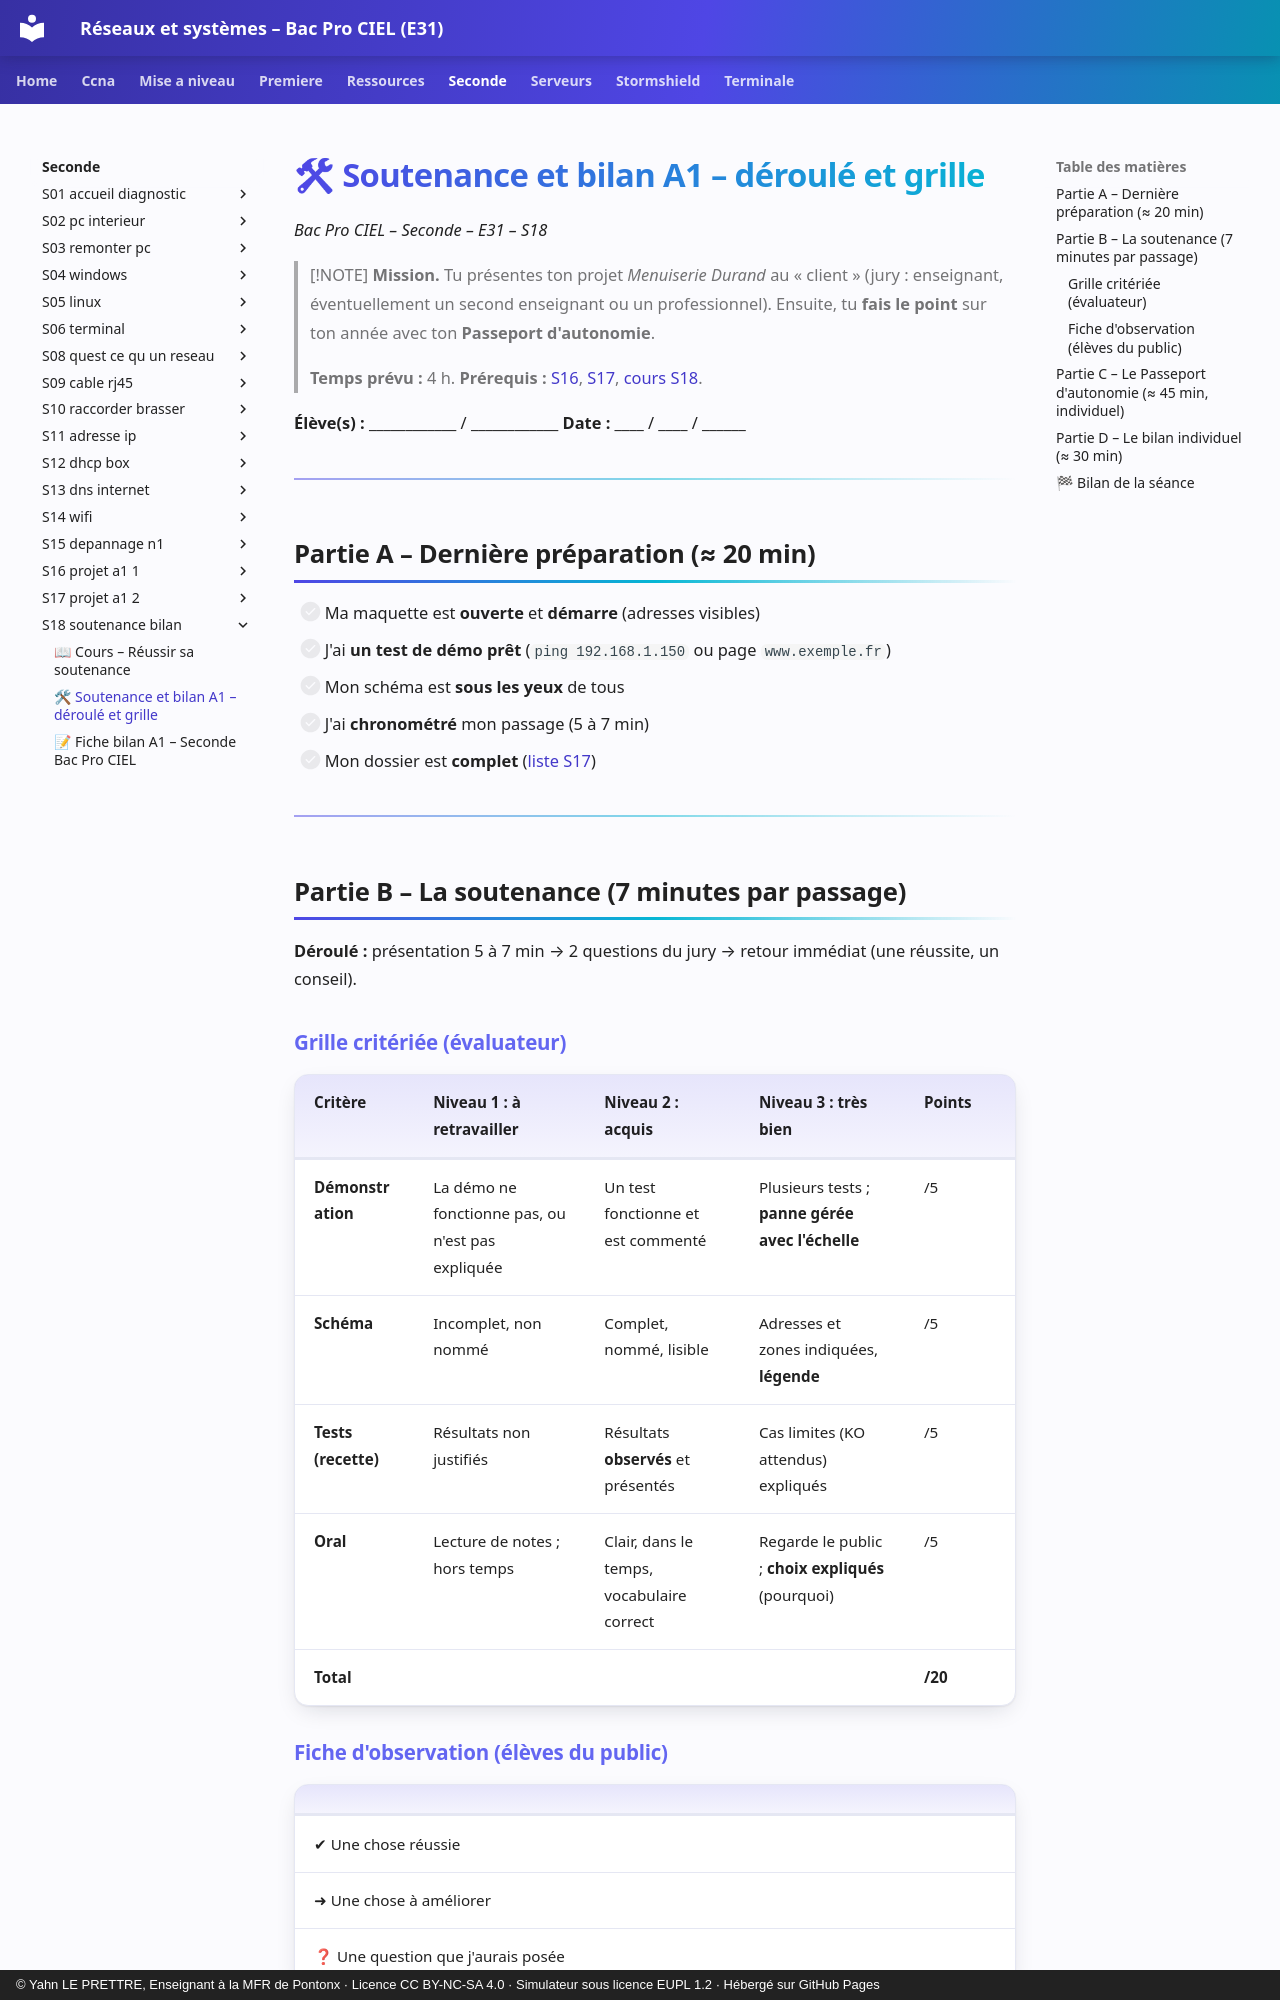

repository: YahnLP/bacprociel-reseau-systeme · page: seconde/S18-soutenance-bilan/02-tp/index.html · generator: mkdocs · copyright: © Yahn LE PRETTRE, Enseignant à la MFR de Pontonx · Licence CC BY-NC-SA 4.0 · Simulateur sous licence EUPL 1.2 · Hébergé sur GitHub Pages

# 🛠 Soutenance et bilan A1 – déroulé et grille

*Bac Pro CIEL – Seconde – E31 – S18*

> [!NOTE]
> **Mission.** Tu présentes ton projet *Menuiserie Durand* au « client » (jury : enseignant, éventuellement un second enseignant ou un professionnel). Ensuite, tu **fais le point** sur ton année avec ton **Passeport d'autonomie**.
>
> **Temps prévu :** 4 h. **Prérequis :** [S16](../S16-projet-a1-1/02-tp.md), [S17](../S17-projet-a1-2/02-tp.md), [cours S18](01-cours.md).

**Élève(s) :** ____________ / ____________ **Date :** ____ / ____ / ______

---

## Partie A – Dernière préparation (≈ 20 min)

- [ ] Ma maquette est **ouverte** et **démarre** (adresses visibles)
- [ ] J'ai **un test de démo prêt** (`ping 192.168.1.150` ou page `www.exemple.fr`)
- [ ] Mon schéma est **sous les yeux** de tous
- [ ] J'ai **chronométré** mon passage (5 à 7 min)
- [ ] Mon dossier est **complet** ([liste S17](../S17-projet-a1-2/02-tp.md))

---

## Partie B – La soutenance (7 minutes par passage)

**Déroulé :** présentation 5 à 7 min → 2 questions du jury → retour immédiat (une réussite, un conseil).

### Grille critériée (évaluateur)

| Critère | Niveau 1 : à retravailler | Niveau 2 : acquis | Niveau 3 : très bien | Points |
|---|---|---|---|---|
| **Démonstration** | La démo ne fonctionne pas, ou n'est pas expliquée | Un test fonctionne et est commenté | Plusieurs tests ; **panne gérée avec l'échelle** | /5 |
| **Schéma** | Incomplet, non nommé | Complet, nommé, lisible | Adresses et zones indiquées, **légende** | /5 |
| **Tests (recette)** | Résultats non justifiés | Résultats **observés** et présentés | Cas limites (KO attendus) expliqués | /5 |
| **Oral** | Lecture de notes ; hors temps | Clair, dans le temps, vocabulaire correct | Regarde le public ; **choix expliqués** (pourquoi) | /5 |
| **Total** | | | | **/20** |
